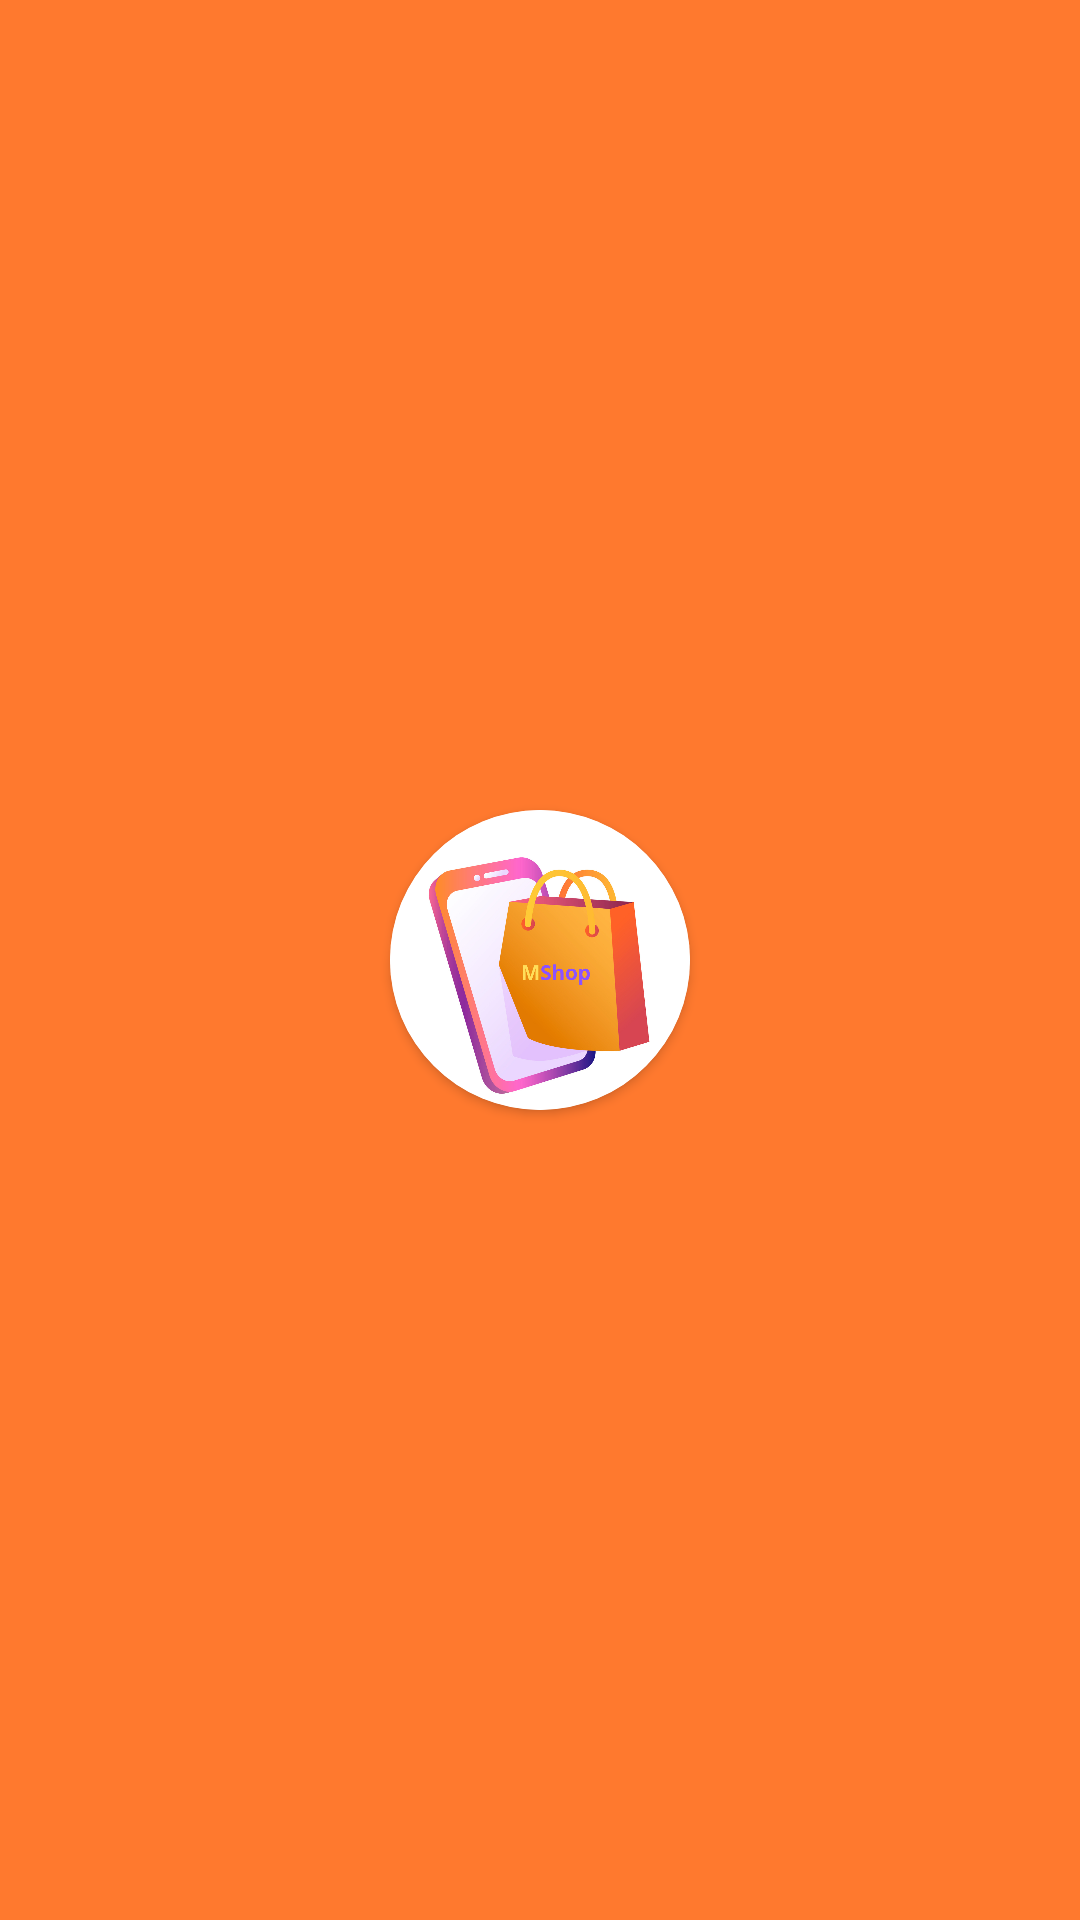

Produce the Android XML layout that renders to this screen, including the resource entries it uses.
<!-- AndroidManifest.xml: application theme Theme.MShop -->
<!-- res/layout/activity_splash.xml -->
<?xml version="1.0" encoding="utf-8"?>
<layout xmlns:android="http://schemas.android.com/apk/res/android"
    xmlns:app="http://schemas.android.com/apk/res-auto"
    xmlns:tools="http://schemas.android.com/tools">

    <data>

    </data>

    <androidx.constraintlayout.widget.ConstraintLayout
        android:layout_width="match_parent"
        android:layout_height="match_parent"
        android:background="@color/primaryColor"
        tools:context=".ui.activity.splash.SplashActivity">

        <androidx.cardview.widget.CardView
            android:layout_width="wrap_content"
            android:layout_height="wrap_content"
            app:cardCornerRadius="100dp"
            app:layout_constraintBottom_toBottomOf="parent"
            app:layout_constraintEnd_toEndOf="parent"
            app:layout_constraintStart_toStartOf="parent"
            app:layout_constraintTop_toTopOf="parent">

            <ImageView
                android:layout_width="100dp"
                android:layout_height="100dp"
                android:src="@drawable/icon_app" />
        </androidx.cardview.widget.CardView>

    </androidx.constraintlayout.widget.ConstraintLayout>
</layout>
<!-- resources referenced by this layout -->
<resources>
  <color name="primaryColor">#FF792E</color>
  <!-- drawable icon_app: png bitmap (drawable, 258804 bytes) -->
  <style name="Theme.MShop" parent="Theme.MaterialComponents.DayNight.NoActionBar">
          
          <item name="colorPrimary">@color/primaryColor</item>
          <item name="colorPrimaryVariant">@color/primaryColor</item>
          <item name="colorOnPrimary">@color/white</item>
          
          <item name="colorSecondary">@color/teal_200</item>
          <item name="colorSecondaryVariant">@color/teal_700</item>
          <item name="colorOnSecondary">@color/black</item>
          
          <item name="android:statusBarColor">?attr/colorPrimaryVariant</item>
          
      </style>
  <color name="white">#FFFFFFFF</color>
  <color name="black">#FF000000</color>
  <!-- not gathered from this repository: default colours our renderer supplied (Android Studio template values) -->
  <color name="teal_200">#FF03DAC5</color>
  <color name="teal_700">#FF018786</color>
</resources>
